3-way image classification set "Datasets" from GitHub (rickykusuma11/Skripsi); label vocabulary: basal cell carcinoma, carcinoma, melanoma.

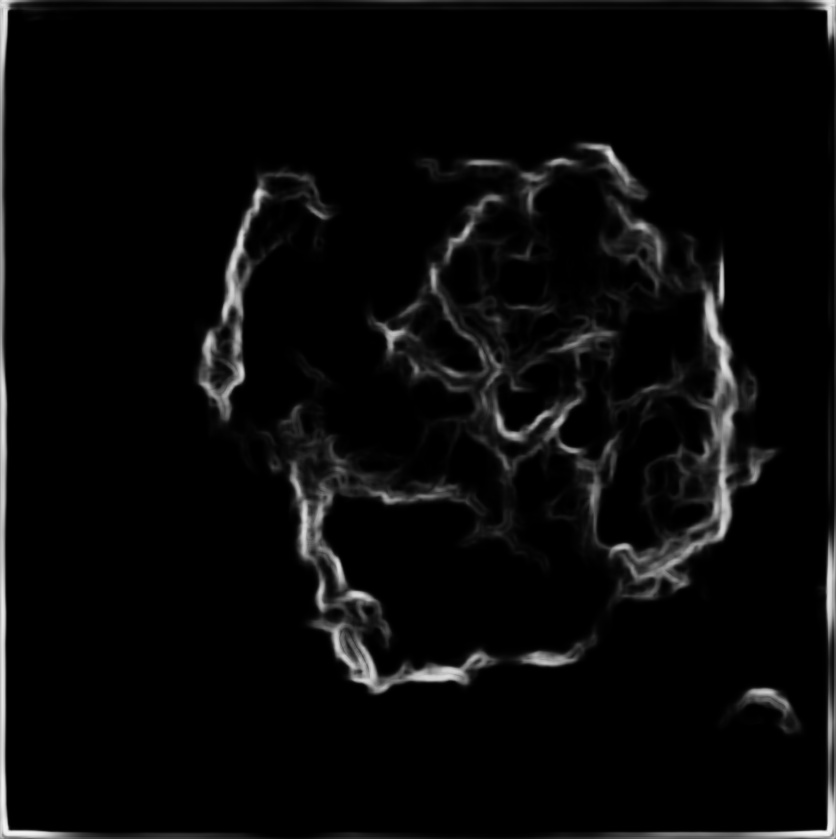
Label: carcinoma

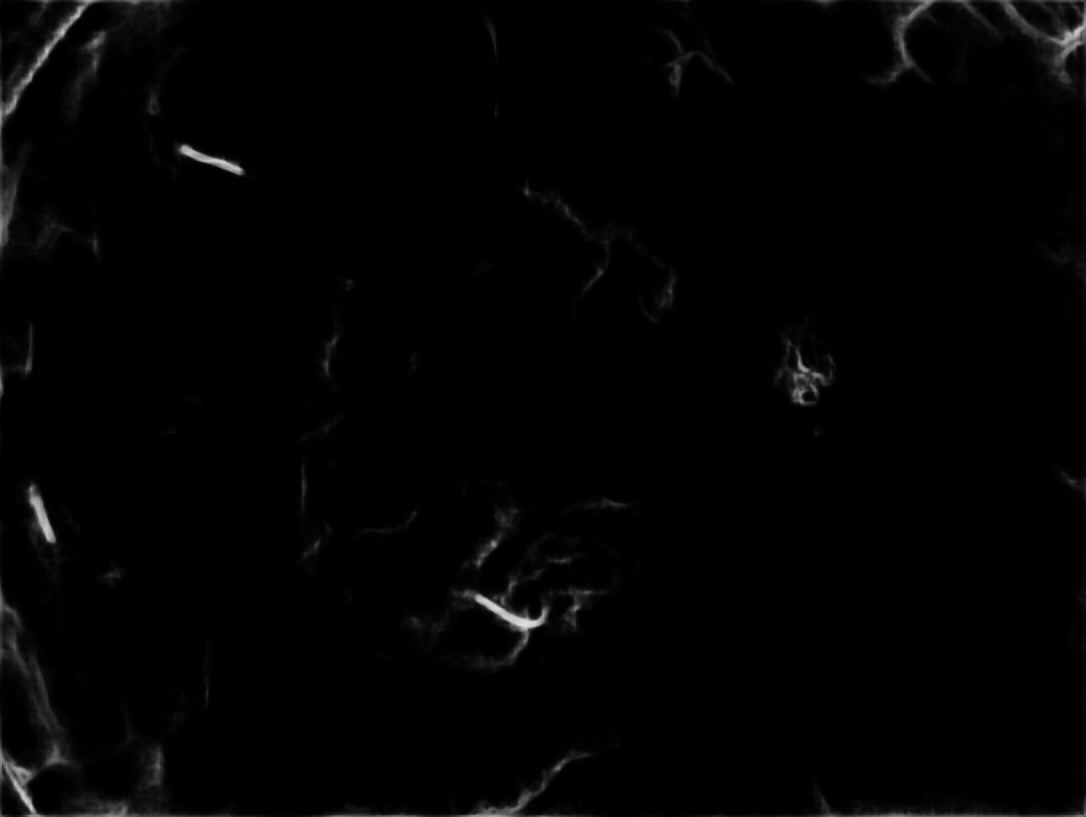
Label: melanoma

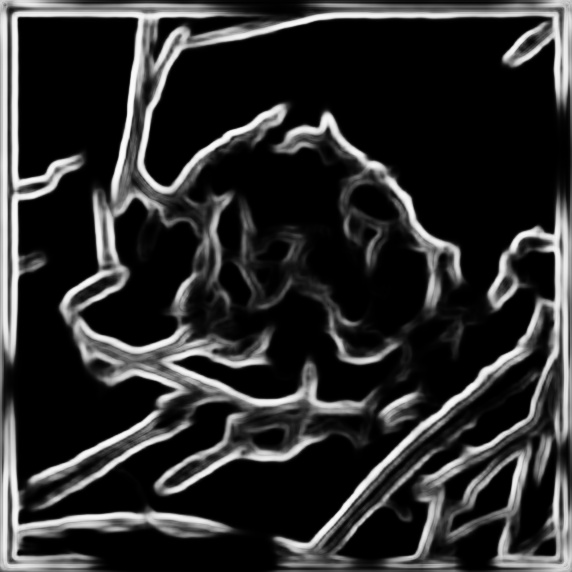
Label: basal cell carcinoma

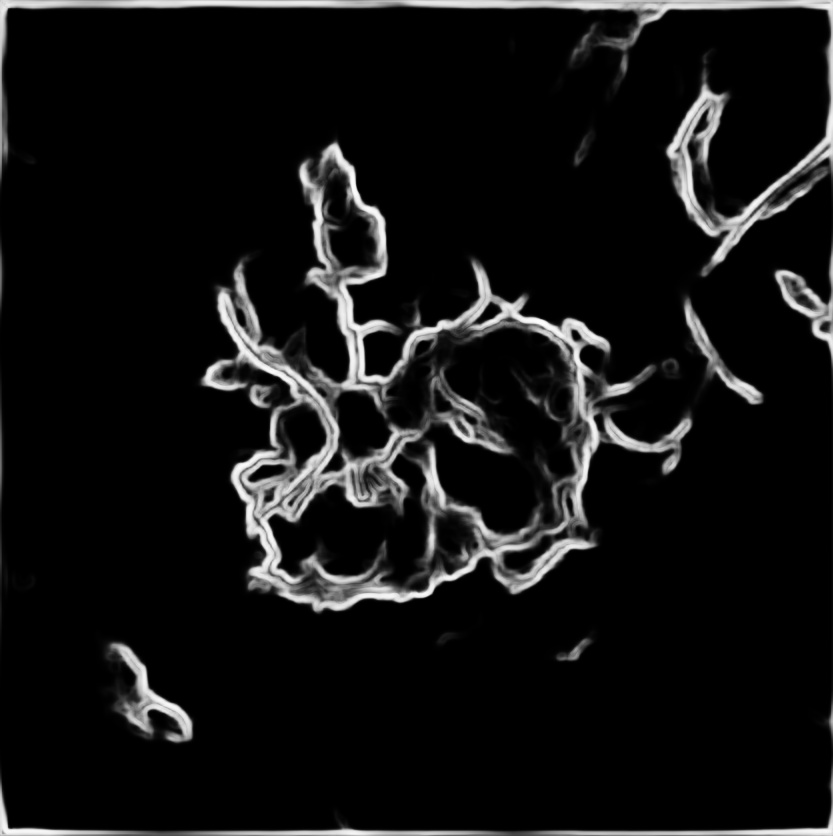
Label: carcinoma

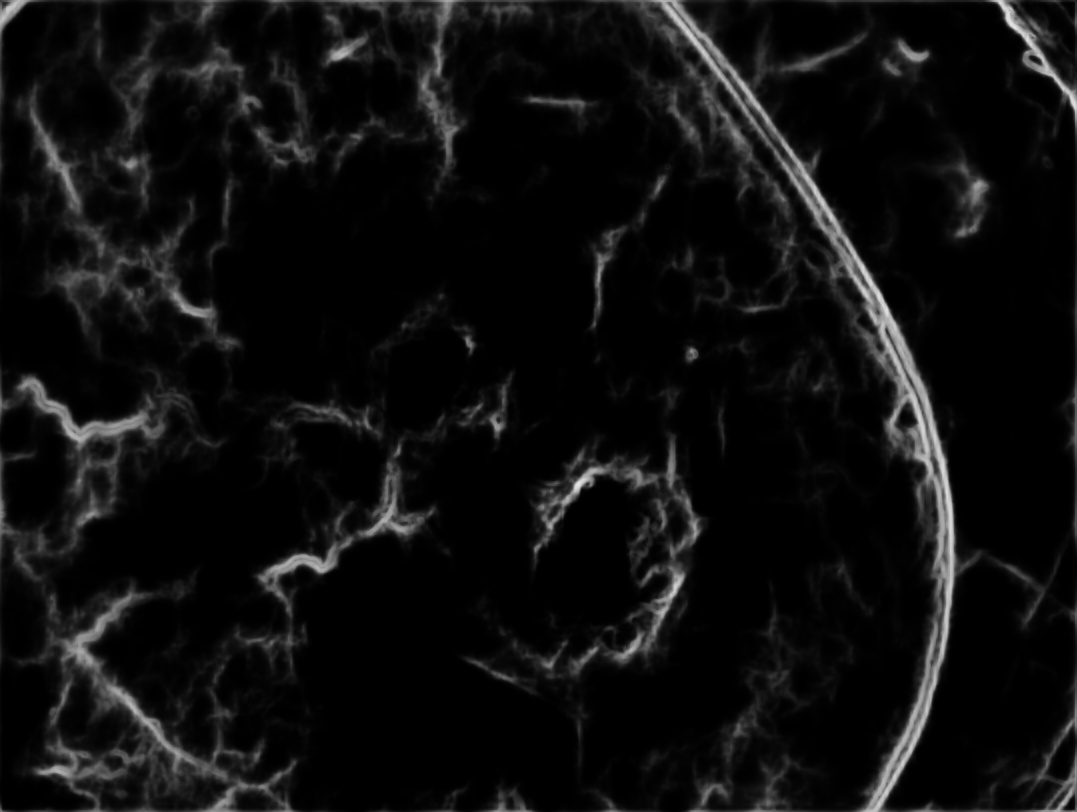
Label: melanoma

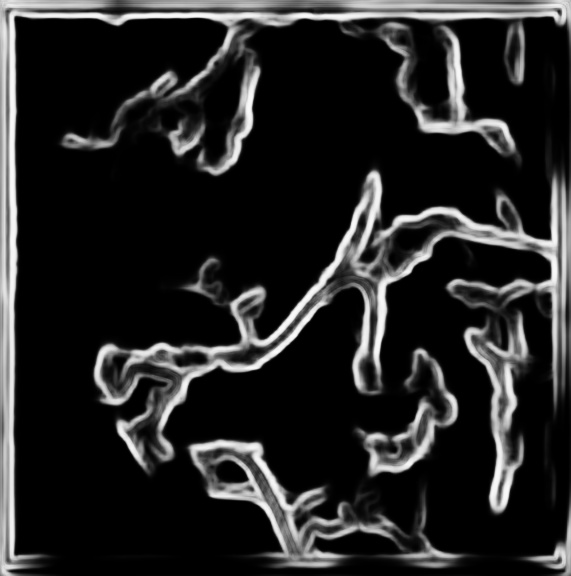
Label: basal cell carcinoma
